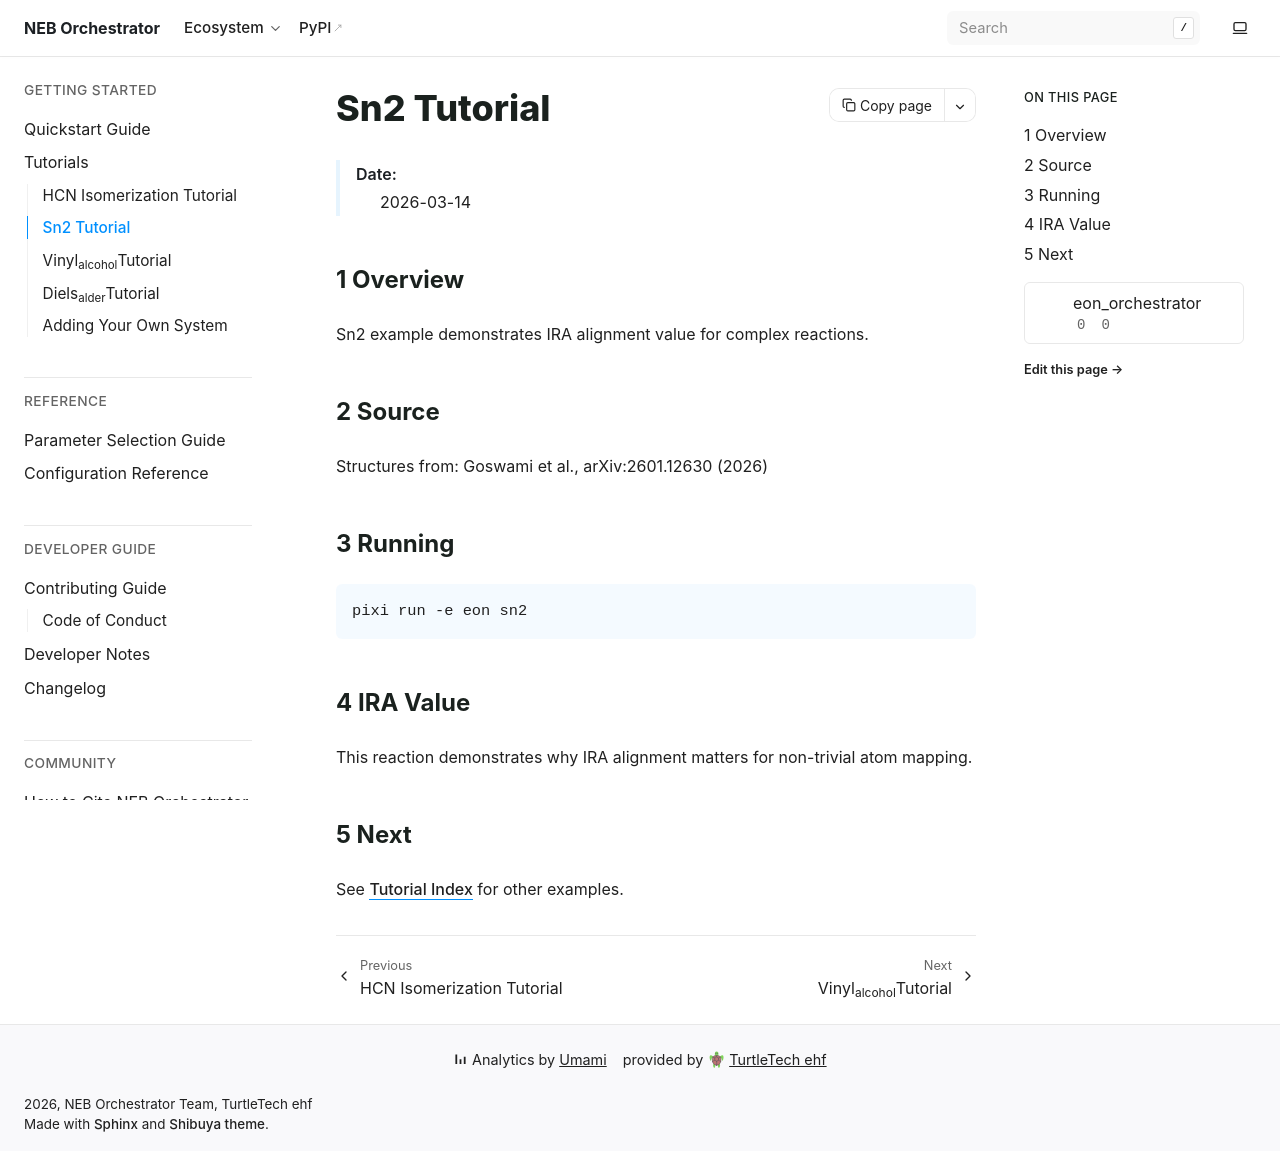

repository: HaoZeke/eon_orchestrator · page: tutorials/sn2.html · generator: sphinx

============
Sn2 Tutorial
============

    :Date: 2026-03-14


1 Overview
----------

Sn2 example demonstrates IRA alignment value for complex reactions.

2 Source
--------

Structures from: Goswami et al., arXiv:2601.12630 (2026)

3 Running
---------

.. code:: bash

    pixi run -e eon sn2

4 IRA Value
-----------

This reaction demonstrates why IRA alignment matters for non-trivial atom mapping.

5 Next
------

See `Tutorial Index <index.rst>`_ for other examples.
